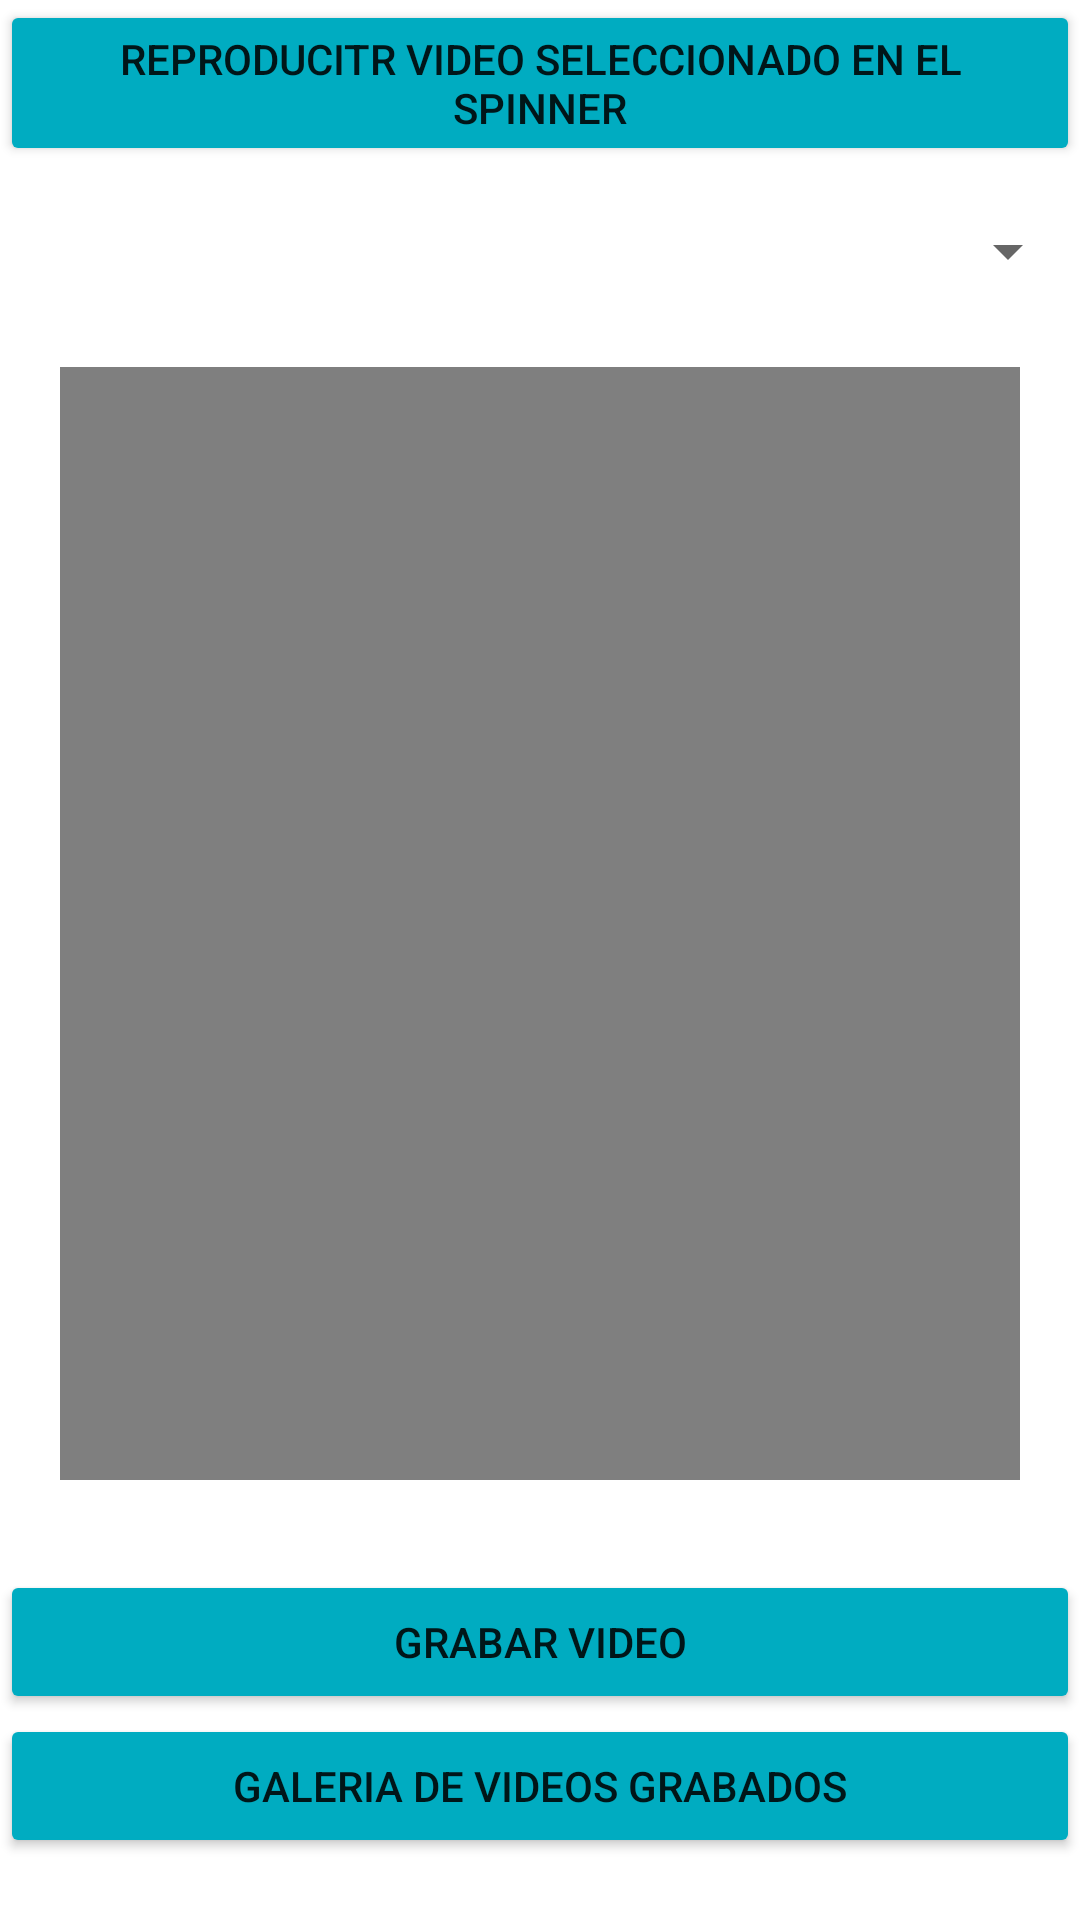

The Android layout XML behind this screen, and the referenced resources:
<!-- AndroidManifest.xml: application theme Theme.Ejercicio21Tarea -->
<!-- res/layout/activity_main.xml -->
<?xml version="1.0" encoding="utf-8"?>
<LinearLayout xmlns:android="http://schemas.android.com/apk/res/android"
    xmlns:app="http://schemas.android.com/apk/res-auto"
    xmlns:tools="http://schemas.android.com/tools"
    android:layout_width="match_parent"
    android:orientation="vertical"
    android:layout_height="match_parent"
    tools:context=".MainActivity">

    <Button
        android:id="@+id/btnVerVideo"
        android:layout_width="match_parent"
        android:layout_height="wrap_content"
        android:backgroundTint="#00ACC1"
        android:text="Reproducitr Video Seleccionado en el Spinner" />

    <Spinner
        android:id="@+id/spinner"
        android:layout_width="match_parent"
        android:layout_height="37dp"
        android:layout_marginTop="10dp"
        app:layout_constraintBottom_toBottomOf="parent"
        app:layout_constraintTop_toTopOf="parent"
        app:layout_constraintVertical_bias="0.008"
        tools:layout_editor_absoluteX="1dp" />

    <VideoView
        android:id="@+id/videoView"
        android:layout_width="wrap_content"
        android:layout_height="371dp"
        android:layout_margin="20dp" />

    <Button
        android:id="@+id/btnTomarVideo"
        android:layout_width="match_parent"
        android:layout_height="wrap_content"
        android:layout_marginTop="10dp"
        android:backgroundTint="#00ACC1"
        android:text="Grabar Video"
        app:layout_constraintBottom_toBottomOf="parent"
        app:layout_constraintEnd_toEndOf="parent"
        app:layout_constraintHorizontal_bias="0.06"
        app:layout_constraintStart_toStartOf="parent"
        app:layout_constraintTop_toTopOf="parent"
        app:layout_constraintVertical_bias="0.055" />

    <Button
        android:id="@+id/btnIrGaleria"
        android:layout_width="match_parent"
        android:layout_height="wrap_content"
        android:backgroundTint="#00ACC1"
        android:text="Galeria de Videos Grabados"
        app:layout_constraintBottom_toBottomOf="parent"
        app:layout_constraintEnd_toEndOf="parent"
        app:layout_constraintHorizontal_bias="0.681"
        app:layout_constraintStart_toStartOf="parent"
        app:layout_constraintTop_toTopOf="parent"
        app:layout_constraintVertical_bias="0.055" />

</LinearLayout>
<!-- resources referenced by this layout -->
<resources>
  <style name="Theme.Ejercicio21Tarea" parent="Theme.MaterialComponents.DayNight.DarkActionBar">
          
          <item name="colorPrimary">@color/purple_500</item>
          <item name="colorPrimaryVariant">@color/purple_700</item>
          <item name="colorOnPrimary">@color/white</item>
          
          <item name="colorSecondary">@color/teal_200</item>
          <item name="colorSecondaryVariant">@color/teal_700</item>
          <item name="colorOnSecondary">@color/black</item>
          
          <item name="android:statusBarColor" tools:targetApi="l">?attr/colorPrimaryVariant</item>
          
      </style>
  <!-- not gathered from this repository: default colours our renderer supplied (Android Studio template values) -->
  <color name="purple_500">#FF6200EE</color>
  <color name="purple_700">#FF3700B3</color>
  <color name="teal_200">#FF03DAC5</color>
  <color name="teal_700">#FF018786</color>
  <color name="black">#FF000000</color>
  <color name="white">#FFFFFFFF</color>
</resources>
